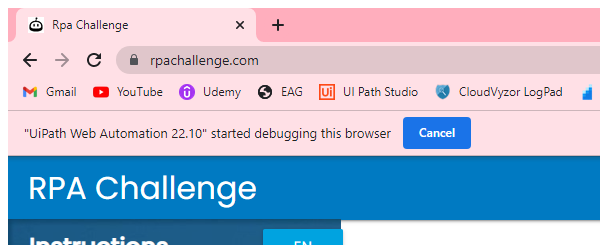
Task: selectors
Workflow: Upload Data to Browser

Step 1: Attach Browser in window 'Rpa Challenge' (chrome.exe)

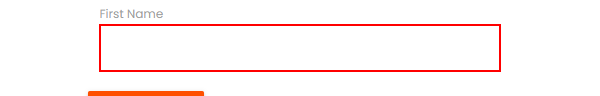
Step 2: type [FirstName] into the text box

Step 3: Find Element FirstName on the label 'First Name' (no picture)

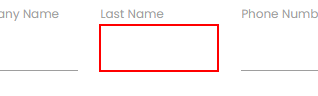
Step 4: type [LastName] into the text box

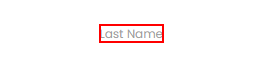
Step 5: Find LastName on the label 'Last Name'

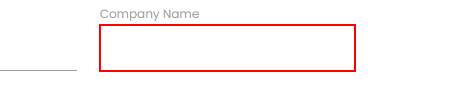
Step 6: type [Companyname] into the text box

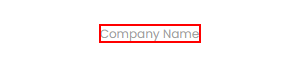
Step 7: Find  Company Name on the label 'Company Name'

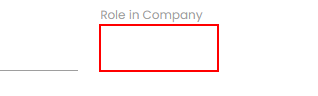
Step 8: type [RoleinCompany] into the text box

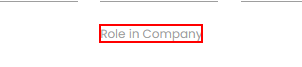
Step 9: Find Role in Company on the label 'Role in Company'

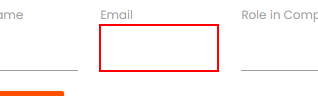
Step 10: type [Email] into the text box

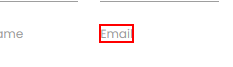
Step 11: Find Email on the label 'Email'

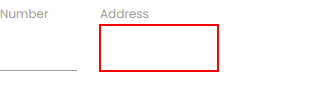
Step 12: type [Address] into the text box

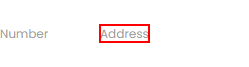
Step 13: Find Address on the label 'Address'

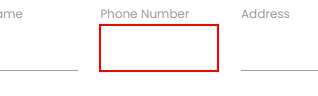
Step 14: type [Phonenumber] into the text box

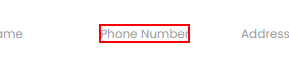
Step 15: Find Phone Number on the label 'Phone Number'

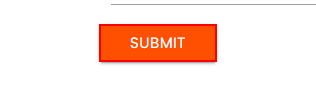
Step 16: click on the text box in window 'Rpa Challenge' (chrome.exe)
